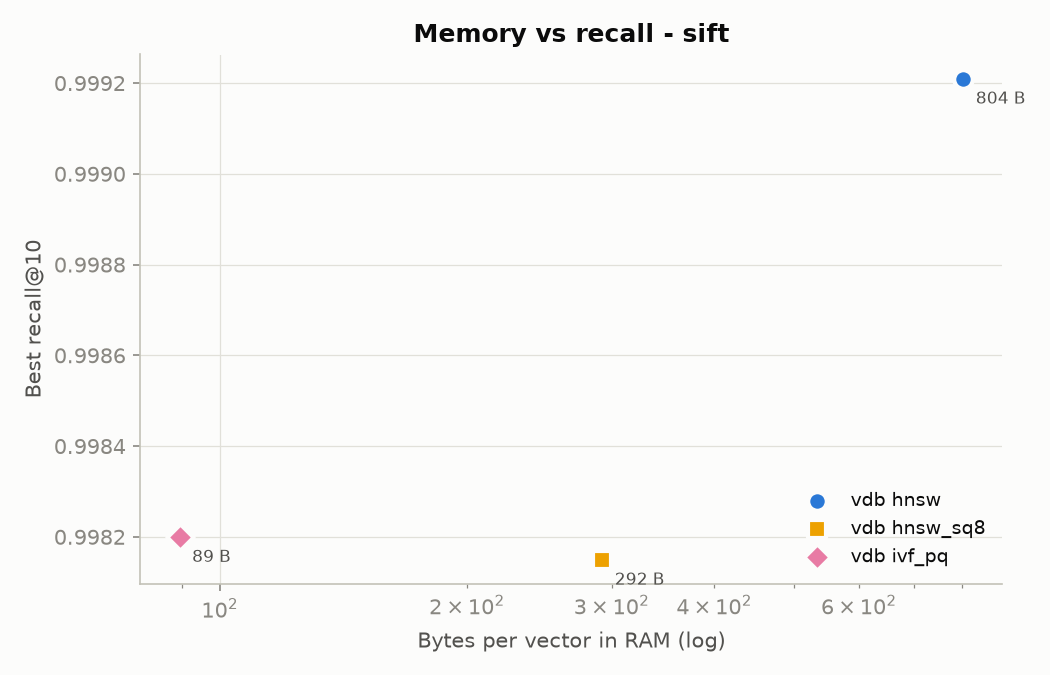

Values plotted in this chart, from the file beside it:
index, params, bytes_per_vector, recall@10, qps
hnsw, {"M": 16, "ef": 64, "efc": 200}, 676.7, 0.9803, 6738
hnsw, {"M": 16, "ef": 10, "efc": 100}, 676.2, 0.6942, 17874
hnsw, {"M": 16, "ef": 20, "efc": 100}, 676.2, 0.8244, 11474
hnsw, {"M": 16, "ef": 40, "efc": 100}, 676.2, 0.9165, 6621
hnsw, {"M": 16, "ef": 80, "efc": 100}, 676.2, 0.9679, 3867
hnsw, {"M": 16, "ef": 160, "efc": 100}, 676.2, 0.9900, 1791
hnsw, {"M": 16, "ef": 320, "efc": 100}, 676.2, 0.9971, 1316
hnsw, {"M": 16, "ef": 640, "efc": 100}, 676.2, 0.9987, 751.7
hnsw, {"M": 16, "ef": 10, "efc": 400}, 676.2, 0.7125, 18724
hnsw, {"M": 16, "ef": 20, "efc": 400}, 676.2, 0.8410, 10570
hnsw, {"M": 16, "ef": 40, "efc": 400}, 676.2, 0.9292, 6699
hnsw, {"M": 16, "ef": 80, "efc": 400}, 676.2, 0.9763, 4571
hnsw, {"M": 16, "ef": 160, "efc": 400}, 676.2, 0.9937, 2468
hnsw, {"M": 16, "ef": 320, "efc": 400}, 676.2, 0.9984, 1374
hnsw, {"M": 16, "ef": 640, "efc": 400}, 676.2, 0.9991, 652.3
hnsw, {"M": 16, "ef": 10, "efc": 200}, 676.2, 0.7094, 13601
hnsw, {"M": 16, "ef": 20, "efc": 200}, 676.2, 0.8379, 7528
hnsw, {"M": 16, "ef": 40, "efc": 200}, 676.2, 0.9269, 5765
hnsw, {"M": 16, "ef": 80, "efc": 200}, 676.2, 0.9743, 3391
hnsw, {"M": 16, "ef": 160, "efc": 200}, 676.2, 0.9931, 1806
hnsw, {"M": 16, "ef": 320, "efc": 200}, 676.2, 0.9980, 964.0
hnsw, {"M": 16, "ef": 640, "efc": 200}, 676.2, 0.9991, 450.3
hnsw, {"M": 8, "ef": 10, "efc": 200}, 612.8, 0.5695, 23644
hnsw, {"M": 8, "ef": 20, "efc": 200}, 612.8, 0.7145, 14326
hnsw, {"M": 8, "ef": 40, "efc": 200}, 612.8, 0.8331, 8366
hnsw, {"M": 8, "ef": 80, "efc": 200}, 612.8, 0.9190, 4747
hnsw, {"M": 8, "ef": 160, "efc": 200}, 612.8, 0.9667, 2494
hnsw, {"M": 8, "ef": 320, "efc": 200}, 612.8, 0.9878, 1374
hnsw, {"M": 8, "ef": 640, "efc": 200}, 612.8, 0.9957, 715.4
hnsw, {"M": 32, "ef": 10, "efc": 200}, 803.9, 0.7759, 6370
hnsw, {"M": 32, "ef": 20, "efc": 200}, 803.9, 0.8895, 4063
hnsw, {"M": 32, "ef": 40, "efc": 200}, 803.9, 0.9586, 3758
hnsw, {"M": 32, "ef": 80, "efc": 200}, 803.9, 0.9876, 1936
hnsw, {"M": 32, "ef": 160, "efc": 200}, 803.9, 0.9968, 1381
hnsw, {"M": 32, "ef": 320, "efc": 200}, 803.9, 0.9988, 921.9
hnsw, {"M": 32, "ef": 640, "efc": 200}, 803.9, 0.9992, 429.0
hnsw_sq8, {"M": 16, "ef": 10, "efc": 200, "rerank"…, 292.2, 0.7082, 28693
hnsw_sq8, {"M": 16, "ef": 20, "efc": 200, "rerank"…, 292.2, 0.8383, 20238
hnsw_sq8, {"M": 16, "ef": 40, "efc": 200, "rerank"…, 292.2, 0.9273, 11463
hnsw_sq8, {"M": 16, "ef": 80, "efc": 200, "rerank"…, 292.2, 0.9748, 6153
hnsw_sq8, {"M": 16, "ef": 160, "efc": 200, "rerank…, 292.2, 0.9930, 3395
hnsw_sq8, {"M": 16, "ef": 320, "efc": 200, "rerank…, 292.2, 0.9981, 1814
ivf_pq, {"nlist": 4096, "nprobe": 1, "pq_m": 8, …, 47.8, 0.1997, 6837
ivf_pq, {"nlist": 4096, "nprobe": 1, "pq_m": 8, …, 47.8, 0.2614, 6027
ivf_pq, {"nlist": 4096, "nprobe": 1, "pq_m": 8, …, 47.8, 0.2621, 5550
ivf_pq, {"nlist": 4096, "nprobe": 2, "pq_m": 8, …, 47.8, 0.2619, 10860
ivf_pq, {"nlist": 4096, "nprobe": 2, "pq_m": 8, …, 47.8, 0.3889, 7187
ivf_pq, {"nlist": 4096, "nprobe": 2, "pq_m": 8, …, 47.8, 0.3917, 3743
ivf_pq, {"nlist": 4096, "nprobe": 4, "pq_m": 8, …, 47.8, 0.3150, 9634
ivf_pq, {"nlist": 4096, "nprobe": 4, "pq_m": 8, …, 47.8, 0.5353, 5657
ivf_pq, {"nlist": 4096, "nprobe": 4, "pq_m": 8, …, 47.8, 0.5471, 2504
ivf_pq, {"nlist": 4096, "nprobe": 8, "pq_m": 8, …, 47.8, 0.3479, 7925
ivf_pq, {"nlist": 4096, "nprobe": 8, "pq_m": 8, …, 47.8, 0.6612, 5328
ivf_pq, {"nlist": 4096, "nprobe": 8, "pq_m": 8, …, 47.8, 0.6923, 1902
ivf_pq, {"nlist": 4096, "nprobe": 16, "pq_m": 8,…, 47.8, 0.3670, 5748
ivf_pq, {"nlist": 4096, "nprobe": 16, "pq_m": 8,…, 47.8, 0.7571, 3765
ivf_pq, {"nlist": 4096, "nprobe": 16, "pq_m": 8,…, 47.8, 0.8186, 1905
ivf_pq, {"nlist": 4096, "nprobe": 32, "pq_m": 8,…, 47.8, 0.3782, 4715
ivf_pq, {"nlist": 4096, "nprobe": 32, "pq_m": 8,…, 47.8, 0.8150, 4082
ivf_pq, {"nlist": 4096, "nprobe": 32, "pq_m": 8,…, 47.8, 0.9117, 1445
... 63 more rows
